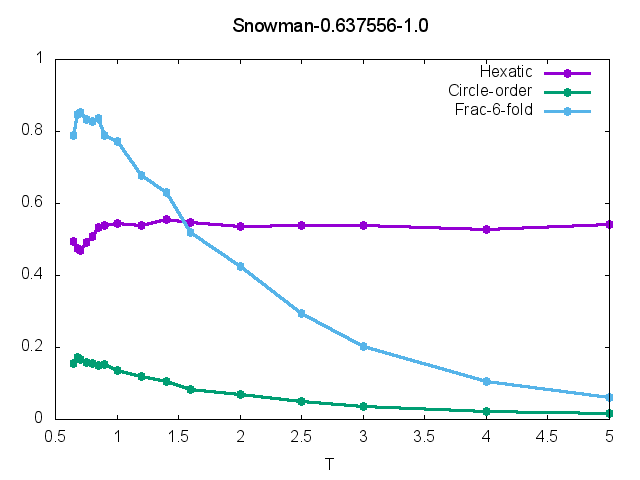

The data file committed next to this chart (first rows):
t, Hexatic, Circle-order, Frac-6-fold
0.65, 0.4953, 0.1542, 0.7896
0.68, 0.4749, 0.1724, 0.846
0.70, 0.4694, 0.1656, 0.8528
0.75, 0.4913, 0.1578, 0.8336
0.80, 0.5088, 0.1554, 0.8268
0.85, 0.5328, 0.149, 0.8348
0.90, 0.5387, 0.1532, 0.7876
1.00, 0.5436, 0.1362, 0.7716
1.20, 0.5378, 0.1184, 0.6764
1.40, 0.5568, 0.1062, 0.63
1.60, 0.5474, 0.0844, 0.5192
2.00, 0.5369, 0.0696, 0.4256
2.50, 0.5384, 0.051, 0.294
3.00, 0.5388, 0.0356, 0.2024
4.00, 0.5266, 0.0226, 0.1044
5.00, 0.5404, 0.0176, 0.0616
